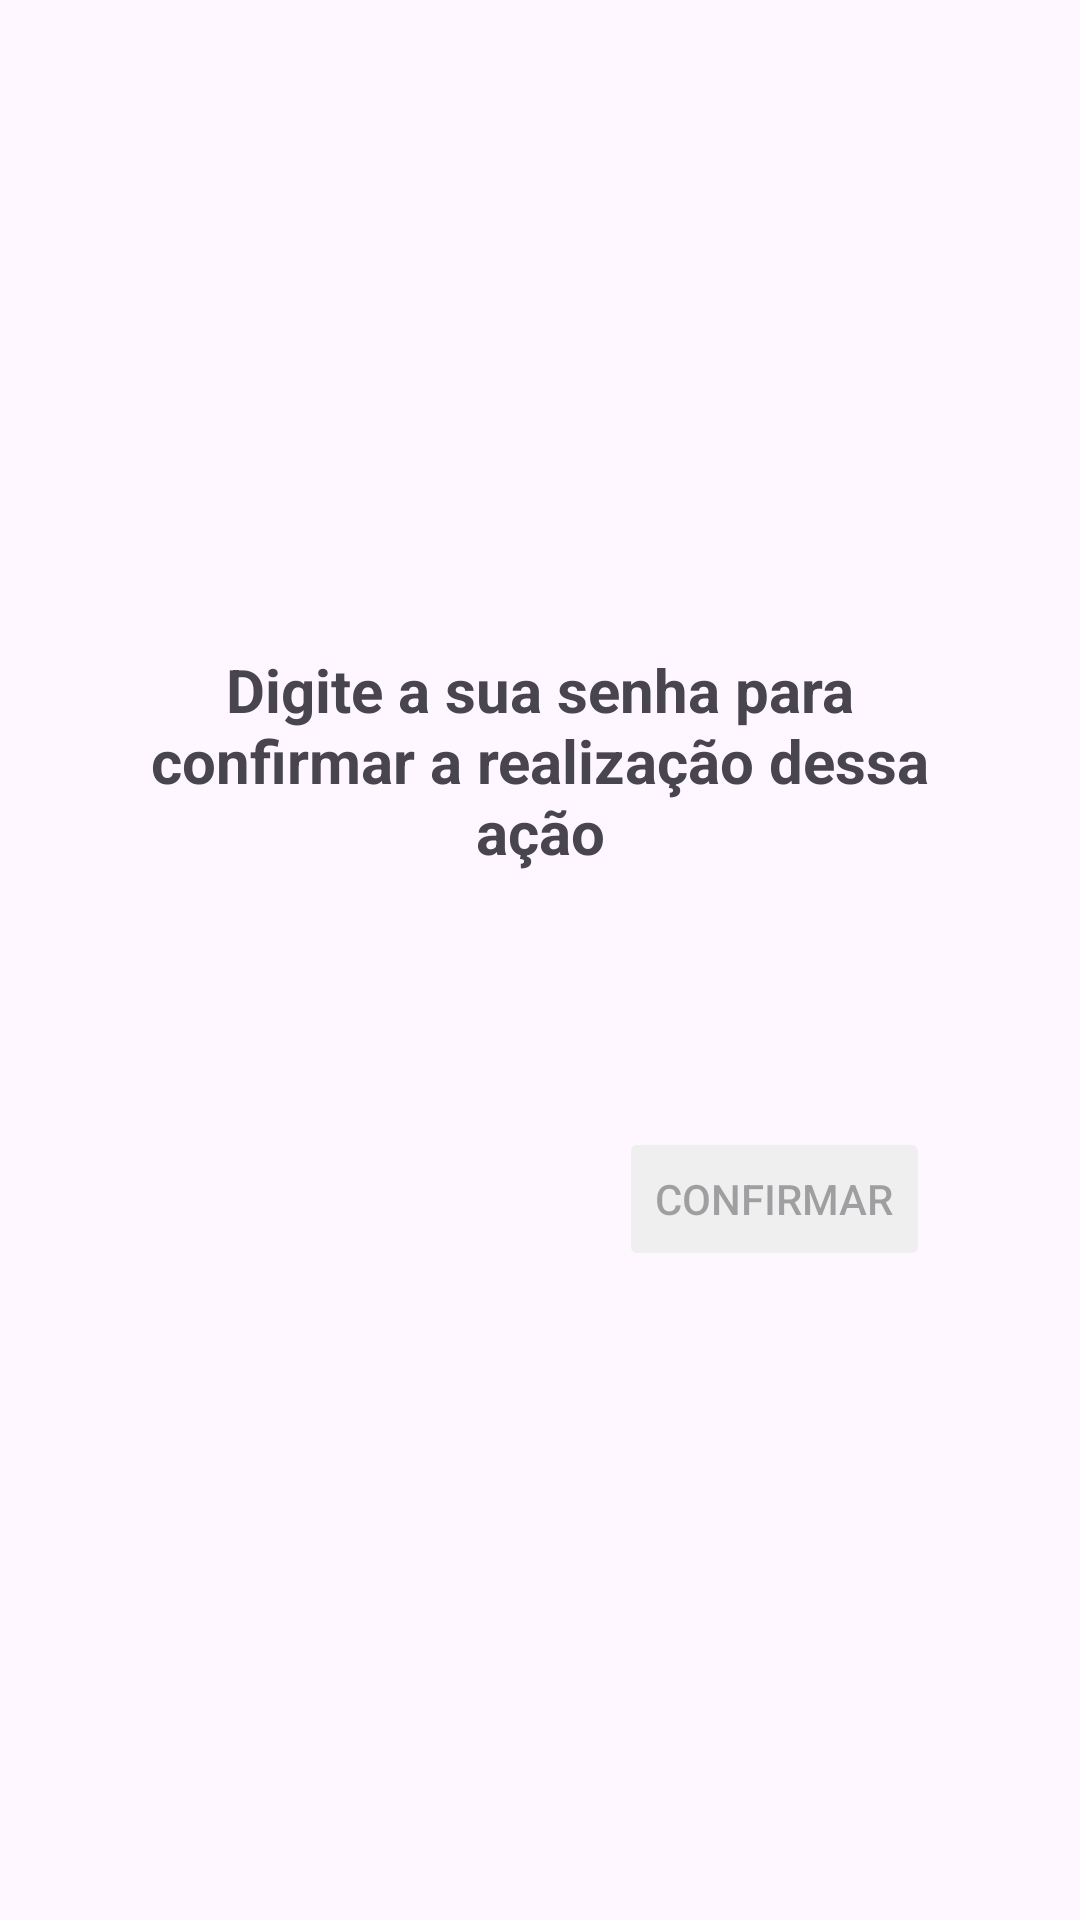

Write the Android layout XML for this screen, with the resource values it uses.
<!-- AndroidManifest.xml: application theme Theme.BairroRegister -->
<!-- res/layout/fragment_update_and_delete_user.xml -->
<?xml version="1.0" encoding="utf-8"?>
<FrameLayout xmlns:android="http://schemas.android.com/apk/res/android"
    xmlns:tools="http://schemas.android.com/tools"
    android:layout_width="match_parent"
    android:layout_height="match_parent"
    tools:context=".ui.fragments.user.UpdateAndDeleteUserFragment">

    <RelativeLayout
        android:layout_width="match_parent"
        android:layout_height="match_parent"
        android:fitsSystemWindows="true"
        android:layout_gravity="center"
        android:gravity="center"
        android:orientation="vertical"
        android:paddingHorizontal="50dp">

        <TextView
            android:id="@+id/text_confirm"
            android:layout_width="match_parent"
            android:layout_height="wrap_content"
            android:gravity="center"
            android:textStyle="bold"
            android:text="Digite a sua senha para confirmar a realização dessa ação"
            android:textSize="20dp" />

        <EditText
            android:id="@+id/edit_confirm"
            android:layout_width="match_parent"
            android:layout_height="40dp"
            android:layout_below="@id/text_confirm"
            android:layout_marginTop="20dp"
            android:background="@drawable/style_rounded_edittext"
            android:paddingVertical="5dp"
            android:paddingHorizontal="15dp"
            />

        <Button
            android:id="@+id/button_confirm"
            android:layout_width="wrap_content"
            android:layout_height="wrap_content"
            android:layout_below="@id/edit_confirm"
            android:layout_alignEnd="@id/edit_confirm"
            android:layout_marginTop="25dp"
            android:backgroundTint="@color/light_gray"
            android:enabled="false"
            android:text="Confirmar" />

    </RelativeLayout>

</FrameLayout>
<!-- resources referenced by this layout -->
<resources>
  <color name="light_gray">#efefef</color>
  <style name="Theme.BairroRegister" parent="Base.Theme.BairroRegister">
          <item name="colorPrimary">@color/main_green_haze</item>
          <item name="colorPrimaryDark">@color/tert_ebony_clay</item>
          <item name="colorButtonNormal">@color/main_green_haze</item>
          <item name="floatingActionButtonPrimaryStyle">@color/main_green_haze</item>
          <item name="android:navigationBarColor">@color/tert_ebony_clay</item>
      </style>
  <style name="Base.Theme.BairroRegister" parent="Theme.Material3.Light.NoActionBar">
          <item name="colorPrimary">@color/main_green_haze</item>
          <item name="colorPrimaryDark">@color/quat_caribbean_green</item>
          <item name="colorButtonNormal">@color/main_green_haze</item>
          <item name="floatingActionButtonPrimaryStyle">@color/main_green_haze</item>
          <item name="android:navigationBarColor">@color/tert_ebony_clay</item>
          
          
          
          
      </style>
  <color name="main_green_haze">#069e6e</color>
  <color name="tert_ebony_clay">#2d2e47</color>
  <color name="quat_caribbean_green">#00bab4</color>
</resources>
